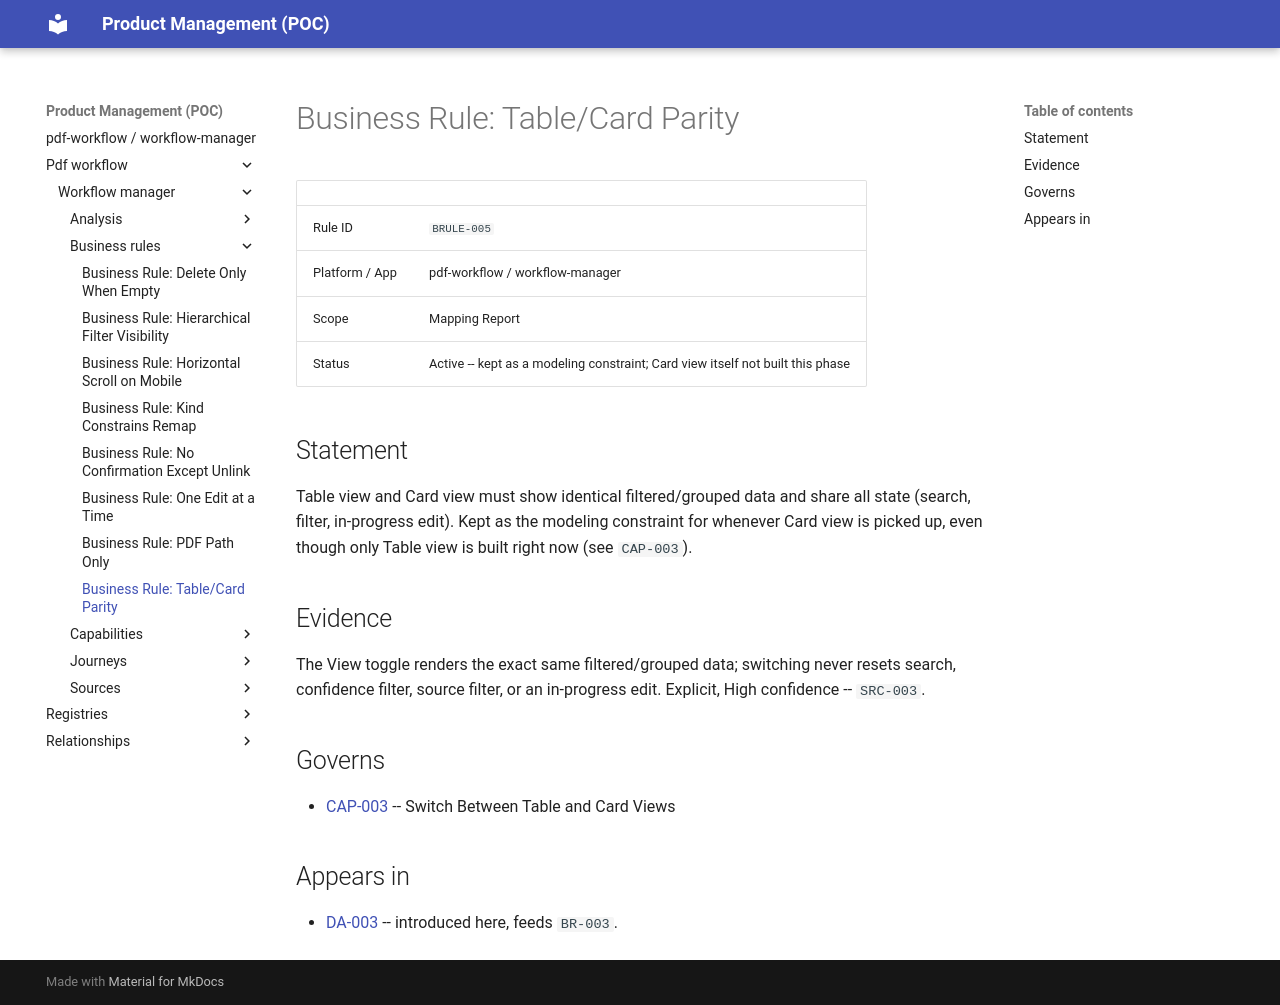

repository: manalimatkar/product-management · page: pdf-workflow/workflow-manager/business-rules/business-rule-table-card-parity-BRULE-005/index.html · generator: mkdocs

# Business Rule: Table/Card Parity

| | |
| --- | --- |
| Rule ID | `BRULE-005` |
| Platform / App | pdf-workflow / workflow-manager |
| Scope | Mapping Report |
| Status | Active -- kept as a modeling constraint; Card view itself not built this phase |

## Statement

Table view and Card view must show identical filtered/grouped data and share all state (search, filter, in-progress edit). Kept as the modeling constraint for whenever Card view is picked up, even though only Table view is built right now (see `CAP-003`).

## Evidence

The View toggle renders the exact same filtered/grouped data; switching never resets search, confidence filter, source filter, or an in-progress edit. Explicit, High confidence -- `SRC-003`.

## Governs

- [CAP-003](../capabilities/capability-switch-table-card-views-CAP-003.md) -- Switch Between Table and Card Views

## Appears in

- [DA-003](../analysis/mapping-report/design-analysis-mapping-report-DA-003.md) -- introduced here, feeds `BR-003`.
